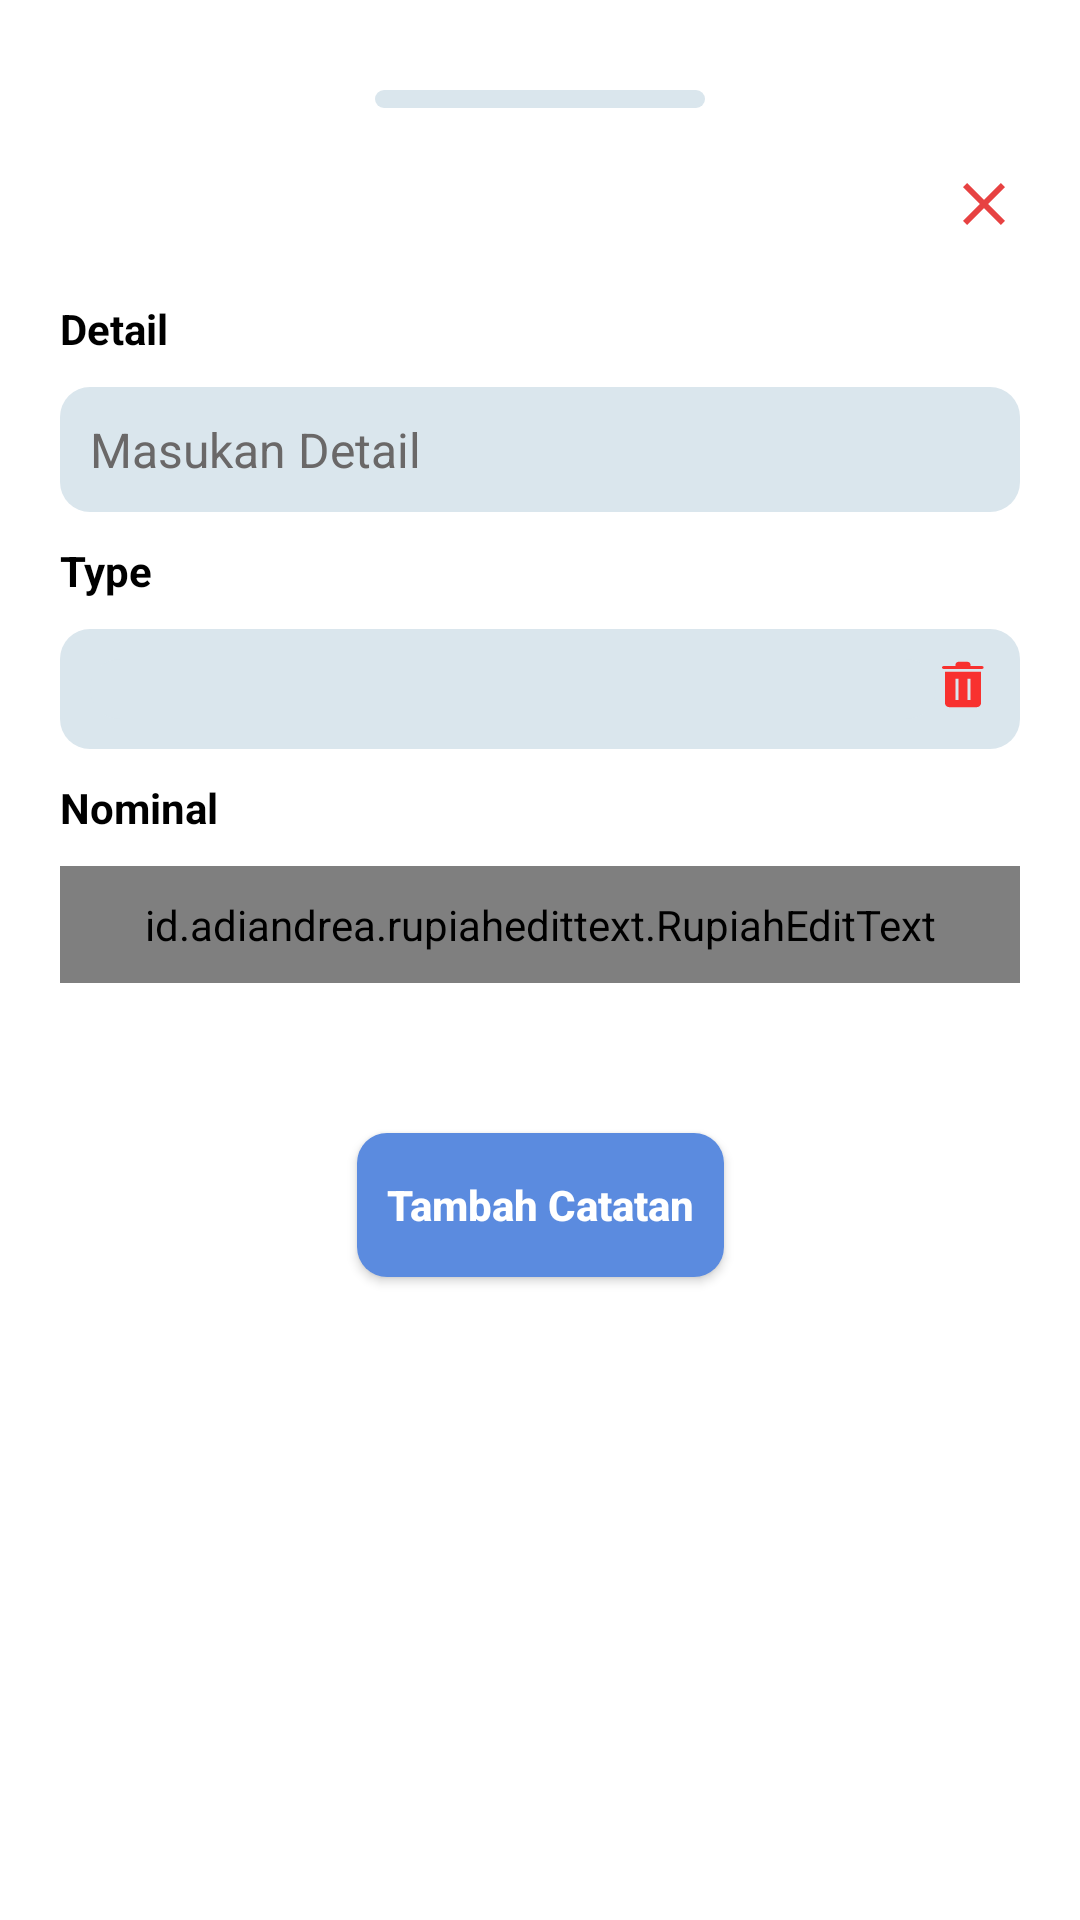

Reconstruct the res/layout file that produces this screen, plus the resources it refers to.
<!-- AndroidManifest.xml: application theme Theme.Cuanku -->
<!-- res/layout/dialog_add_book_daily.xml -->
<?xml version="1.0" encoding="utf-8"?>
<androidx.constraintlayout.widget.ConstraintLayout xmlns:android="http://schemas.android.com/apk/res/android"
    xmlns:tools="http://schemas.android.com/tools"
    android:layout_width="match_parent"
    android:layout_height="match_parent"
    xmlns:app="http://schemas.android.com/apk/res-auto"
    android:padding="20dp"
    android:clipToPadding="false"
    tools:context=".screens.activity.book.add.AddBookDailyDialog">

    <View
        android:id="@+id/divider"
        android:layout_width="110dp"
        android:layout_height="6dp"
        android:layout_marginTop="10dp"
        android:background="@drawable/bg_rounded"
        app:layout_constraintStart_toStartOf="parent"
        app:layout_constraintEnd_toEndOf="parent"
        app:layout_constraintTop_toTopOf="parent" />

    <androidx.appcompat.widget.AppCompatImageView
        android:id="@+id/imgCancel"
        android:layout_width="wrap_content"
        android:layout_height="wrap_content"
        android:src="@drawable/ic_close"
        android:layout_marginTop="20dp"
        app:layout_constraintTop_toBottomOf="@id/divider"
        app:layout_constraintEnd_toEndOf="parent"/>

    <TextView
        android:id="@+id/txtTitleName"
        android:layout_width="wrap_content"
        android:layout_height="wrap_content"
        android:text="Detail"
        android:textColor="@color/black"
        android:textStyle="bold"
        android:layout_marginTop="20dp"
        app:layout_constraintStart_toStartOf="parent"
        app:layout_constraintTop_toBottomOf="@id/imgCancel" />

    <com.google.android.material.textfield.TextInputEditText
        android:id="@+id/edtDetailCatatan"
        style="@style/TextInputEditText"
        android:layout_width="match_parent"
        android:layout_height="wrap_content"
        android:layout_marginTop="10dp"
        android:background="@drawable/bg_edt_rounded_blue"
        android:hint="Masukan Detail"
        android:inputType="textEmailAddress"
        android:textColor="#000000"
        android:textColorHint="#6A6868"
        app:layout_constraintEnd_toEndOf="parent"
        app:layout_constraintStart_toStartOf="parent"
        app:layout_constraintTop_toBottomOf="@id/txtTitleName" />


    <TextView
        android:id="@+id/txtTitleType"
        android:layout_width="wrap_content"
        android:layout_height="wrap_content"
        android:text="Type"
        android:textColor="@color/black"
        android:textStyle="bold"
        android:layout_marginTop="10dp"
        app:layout_constraintStart_toStartOf="parent"
        app:layout_constraintTop_toBottomOf="@id/edtDetailCatatan" />

    <LinearLayout
        android:id="@+id/layoutTanggal"
        android:layout_width="match_parent"
        android:layout_height="wrap_content"
       android:layout_marginTop="10dp"
        android:orientation="horizontal"
        app:layout_constraintTop_toBottomOf="@id/txtTitleType">


        <LinearLayout
            android:layout_width="0dp"
            android:layout_height="40dp"
            android:layout_gravity="center"
            android:layout_weight="1"
            android:background="@drawable/bg_edt_rounded_blue"
            android:orientation="horizontal"
            android:padding="10dp"
            >

            <Spinner
                android:id="@+id/spinner"
                android:layout_width="match_parent"
                android:layout_height="match_parent"
                android:layout_weight="1"
                android:background="@drawable/bg_edt_rounded_blue" />

            <ImageView
                android:layout_width="wrap_content"
                android:layout_height="wrap_content"
                android:src="@drawable/ic_delete" />
        </LinearLayout>

    </LinearLayout>


    <TextView
        android:id="@+id/txtNominal"
        android:layout_width="wrap_content"
        android:layout_height="wrap_content"
        android:layout_marginTop="10dp"
        android:text="Nominal"
        android:textColor="@color/black"
        android:textStyle="bold"
        app:layout_constraintStart_toStartOf="parent"
        app:layout_constraintTop_toBottomOf="@id/layoutTanggal" />

    <id.adiandrea.rupiahedittext.RupiahEditText
        android:id="@+id/edtNominal"
        style="@style/TextInputEditText"
        android:layout_width="match_parent"
        android:layout_height="wrap_content"
        android:layout_marginTop="10dp"
        android:background="@drawable/bg_edt_rounded_blue"
        android:clickable="false"
        app:layout_constraintTop_toBottomOf="@id/txtNominal" />

    <androidx.appcompat.widget.AppCompatButton
        android:id="@+id/btnAddTarget"
        android:layout_width="wrap_content"
        android:layout_height="wrap_content"
        android:layout_marginTop="50dp"
        android:background="@drawable/background_btnblue"
        android:padding="10dp"
        android:text="Tambah Catatan"
        android:textAllCaps="false"
        android:textColor="@color/white"
        android:textStyle="bold"
        app:layout_constraintEnd_toEndOf="parent"
        app:layout_constraintStart_toStartOf="parent"
        app:layout_constraintTop_toBottomOf="@id/edtNominal" />

</androidx.constraintlayout.widget.ConstraintLayout>
<!-- resources referenced by this layout -->
<resources>
  <color name="black">#FF000000</color>
  <color name="white">#FFFFFFFF</color>
  <!-- drawable background_btnblue (drawable) -->
  <?xml version="1.0" encoding="utf-8"?>
  <selector xmlns:android="http://schemas.android.com/apk/res/android">
      <item android:state_pressed="true">
          <shape android:shape="rectangle">
              <solid android:color="#5B8BDF" />
              <corners android:radius="6dp"/>
          </shape>
      </item>
      <item>
          <shape android:shape="rectangle">
              <solid android:color="#5B8BDF" />
              <corners android:radius="10dp"/>
          </shape>
      </item>
  </selector>
  <!-- drawable bg_edt_rounded_blue (drawable) -->
  <?xml version="1.0" encoding="utf-8"?>
  <layer-list xmlns:android="http://schemas.android.com/apk/res/android">
  
      <item>
          <shape android:shape="rectangle">
              <solid android:color="#DAE6ED" />
              <corners
                  android:topLeftRadius="10dp"
                  android:topRightRadius="10dp"
                  android:bottomRightRadius="10dp"
                  android:bottomLeftRadius="10dp"/>
          </shape>
      </item>
  
  
  </layer-list>
  <!-- drawable bg_rounded (drawable) -->
  <?xml version="1.0" encoding="utf-8"?>
  <layer-list xmlns:android="http://schemas.android.com/apk/res/android">
  
      <item>
          <shape android:shape="rectangle">
              <solid android:color="#DAE6ED" />
              <corners
                  android:topLeftRadius="20dp"
                  android:topRightRadius="20dp"
                  android:bottomRightRadius="20dp"
                  android:bottomLeftRadius="20dp"/>
          </shape>
      </item>
  
  
  </layer-list>
  <!-- drawable ic_close (drawable) -->
  <vector android:height="24dp" android:tint="#E74242"
      android:viewportHeight="24" android:viewportWidth="24"
      android:width="24dp" xmlns:android="http://schemas.android.com/apk/res/android">
      <path android:fillColor="@android:color/white" android:pathData="M19,6.41L17.59,5 12,10.59 6.41,5 5,6.41 10.59,12 5,17.59 6.41,19 12,13.41 17.59,19 19,17.59 13.41,12z"/>
  </vector>
  <style name="TextInputEditText">
          <item name="android:paddingTop">10dp</item>
          <item name="android:paddingBottom">10dp</item>
          <item name="android:paddingStart">10dp</item>
          <item name="android:paddingEnd">10dp</item>
          <item name="android:textColor">#000000</item>
          <item name="hintTextColor">#dddddd</item>
          <item name="android:textSize">16sp</item>
      </style>
  <style name="Theme.Cuanku" parent="Theme.MaterialComponents.Light.NoActionBar">
          
          <item name="colorPrimary">@color/purple_500</item>
          <item name="colorPrimaryVariant">@color/purple_700</item>
          <item name="colorOnPrimary">@color/white</item>
          
          <item name="colorSecondary">@color/teal_200</item>
          <item name="colorSecondaryVariant">@color/teal_700</item>
          <item name="colorOnSecondary">@color/black</item>
          
          <item name="android:statusBarColor" tools:targetApi="l">@color/teal_700</item>
          <item name="bottomSheetDialogTheme">@style/AppBottomSheetDialogTheme</item>
          
      </style>
  <color name="purple_500">#FF6200EE</color>
  <color name="purple_700">#FF3700B3</color>
  <color name="teal_200">#FF03DAC5</color>
  <color name="teal_700">#FF018786</color>
  <style name="AppBottomSheetDialogTheme" parent="Theme.Design.Light.BottomSheetDialog">
          <item name="bottomSheetStyle">@style/AppModalStyle</item>
          <item name="android:windowIsFloating">false</item>
          <item name="android:statusBarColor">@android:color/transparent</item>
          <item name="android:windowSoftInputMode">adjustResize</item>
      </style>
  <style name="AppModalStyle" parent="Widget.Design.BottomSheet.Modal">
          <item name="android:background">@drawable/rounded_dialog</item>
      </style>
</resources>
